Photos from the image-classification dataset "object_crops_split_3" in the GitHub repository n21twn/Vision_Eindopdracht. Its 13 classes are: ace, eight, five, four, jack, king, nine, queen, seven, six, ten, three, two.

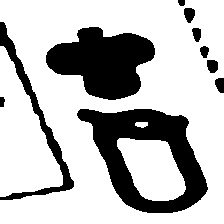
Label: queen

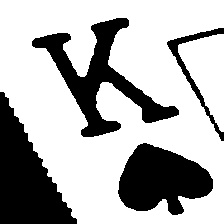
Label: king

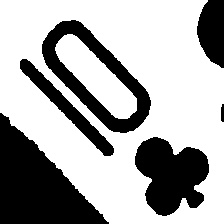
Label: ten

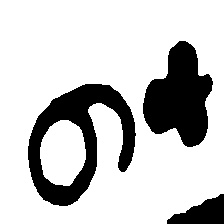
Label: nine

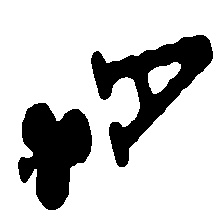
Label: ace

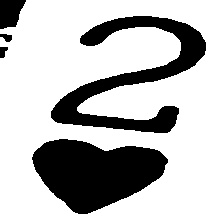
Label: two
